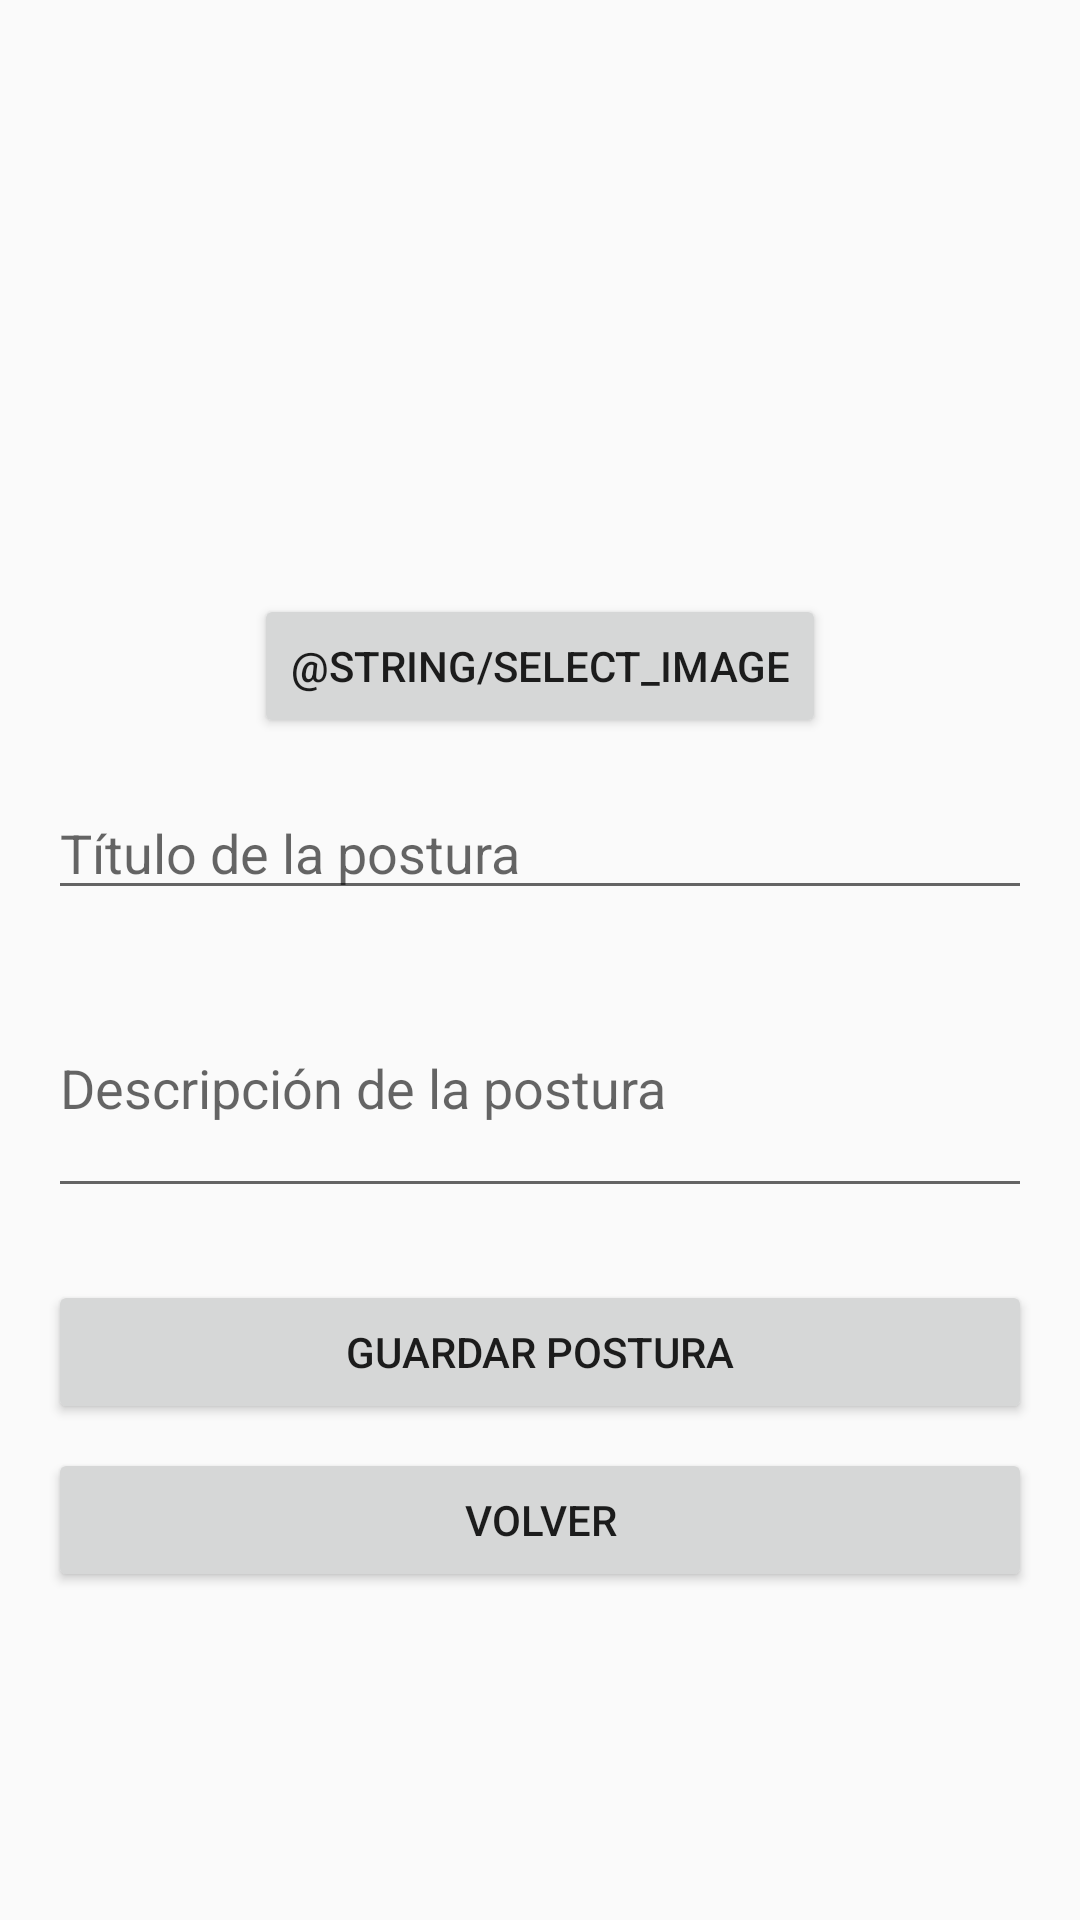

Reconstruct the res/layout file that produces this screen, plus the resources it refers to.
<!-- AndroidManifest.xml: application theme Theme.AppCompat.Light.NoActionBar -->
<!-- res/layout/activity_add_pose.xml -->
<?xml version="1.0" encoding="utf-8"?>
<androidx.constraintlayout.widget.ConstraintLayout xmlns:android="http://schemas.android.com/apk/res/android"
    xmlns:app="http://schemas.android.com/apk/res-auto"
    xmlns:tools="http://schemas.android.com/tools"
    android:layout_width="match_parent"
    android:layout_height="match_parent"
    android:padding="16dp"
    tools:context=".AddPoseActivity">

    <ImageView
        android:id="@+id/iv_pose_preview"
        android:layout_width="150dp"
        android:layout_height="150dp"
        android:layout_marginTop="16dp"
        android:scaleType="centerCrop"
        app:layout_constraintTop_toTopOf="parent"
        app:layout_constraintStart_toStartOf="parent"
        app:layout_constraintEnd_toEndOf="parent"
        tools:src="@tools:sample/backgrounds/scenic" />

    <Button
        android:id="@+id/btn_select_image"
        android:layout_width="wrap_content"
        android:layout_height="wrap_content"
        android:layout_marginTop="16dp"
        android:text="@string/select_image"
        app:layout_constraintTop_toBottomOf="@+id/iv_pose_preview"
        app:layout_constraintStart_toStartOf="parent"
        app:layout_constraintEnd_toEndOf="parent" />

    <EditText
        android:id="@+id/et_pose_title"
        android:layout_width="0dp"
        android:layout_height="wrap_content"
        android:hint="@string/hint_pose_title"
        android:layout_marginTop="16dp"
        app:layout_constraintTop_toBottomOf="@+id/btn_select_image"
        app:layout_constraintStart_toStartOf="parent"
        app:layout_constraintEnd_toEndOf="parent" />

    <EditText
        android:id="@+id/et_pose_description"
        android:layout_width="0dp"
        android:layout_height="wrap_content"
        android:layout_marginTop="16dp"
        android:hint="@string/hint_pose_description"
        android:inputType="textMultiLine"
        android:minLines="3"
        app:layout_constraintTop_toBottomOf="@+id/et_pose_title"
        app:layout_constraintStart_toStartOf="parent"
        app:layout_constraintEnd_toEndOf="parent" />

    <Button
        android:id="@+id/btn_save_pose"
        android:layout_width="0dp"
        android:layout_height="wrap_content"
        android:layout_marginTop="24dp"
        android:text="@string/save_pose"
        app:layout_constraintTop_toBottomOf="@+id/et_pose_description"
        app:layout_constraintStart_toStartOf="parent"
        app:layout_constraintEnd_toEndOf="parent" />

    <Button
        android:id="@+id/btn_back_add_pose"
        android:layout_width="0dp"
        android:layout_height="wrap_content"
        android:layout_marginTop="8dp"
        android:text="@string/btn_back"
        app:layout_constraintTop_toBottomOf="@+id/btn_save_pose"
        app:layout_constraintStart_toStartOf="parent"
        app:layout_constraintEnd_toEndOf="parent" />

</androidx.constraintlayout.widget.ConstraintLayout>
<!-- resources referenced by this layout -->
<resources>
  <string name="btn_back">Volver</string>
  <string name="hint_pose_description">Descripción de la postura</string>
  <string name="hint_pose_title">Título de la postura</string>
  <string name="save_pose">Guardar Postura</string>
</resources>
